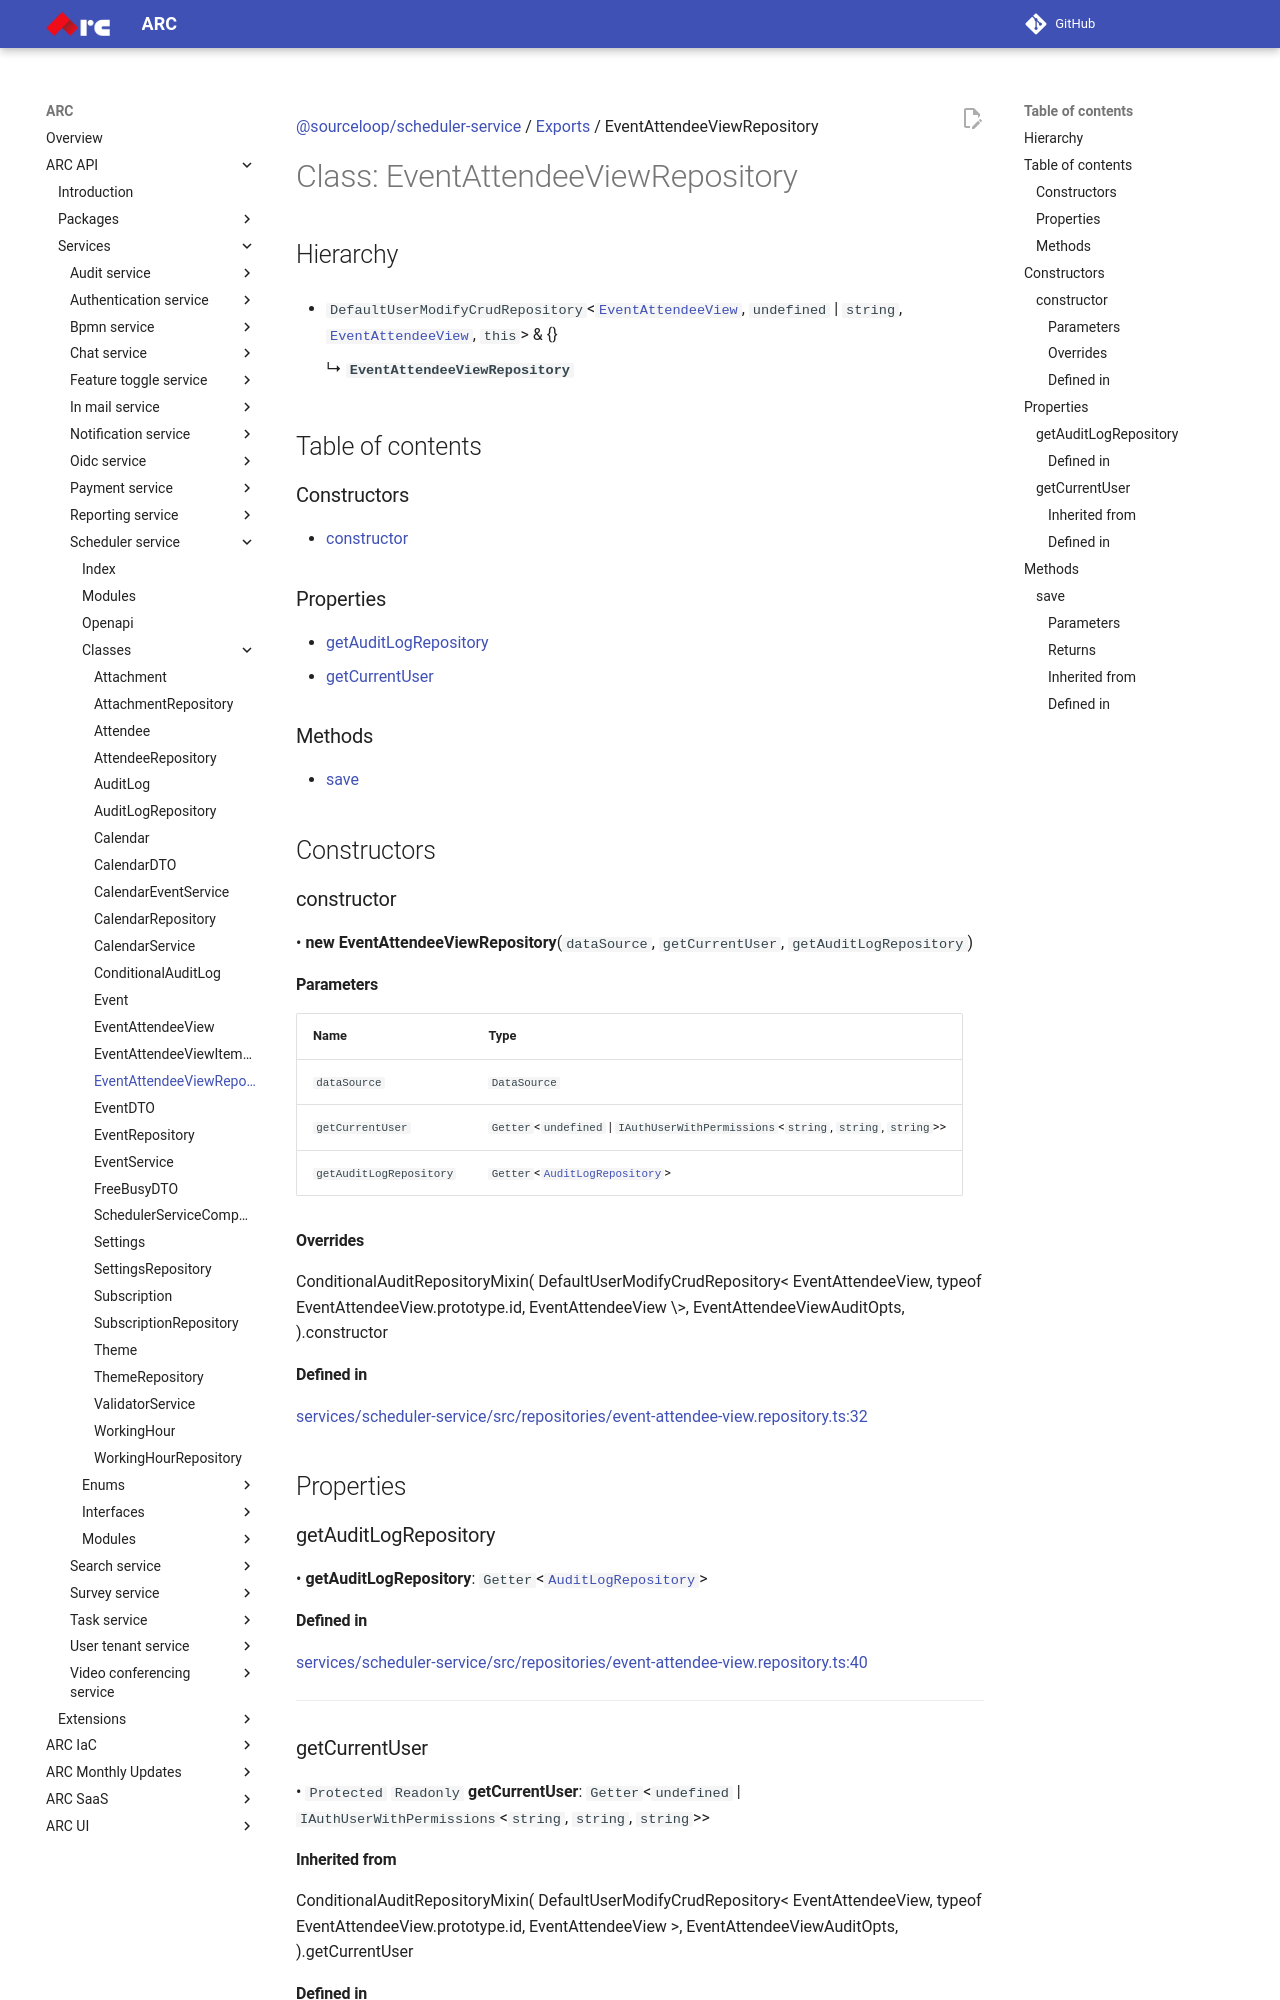

repository: sourcefuse/arc-docs · page: arc-api-docs/services/scheduler-service/classes/EventAttendeeViewRepository/index.html · generator: mkdocs

[@sourceloop/scheduler-service](../README.md) / [Exports](../modules.md) / EventAttendeeViewRepository

# Class: EventAttendeeViewRepository

## Hierarchy

- `DefaultUserModifyCrudRepository`<[`EventAttendeeView`](EventAttendeeView.md), `undefined` \| `string`, [`EventAttendeeView`](EventAttendeeView.md), `this`\> & {}

  ↳ **`EventAttendeeViewRepository`**

## Table of contents

### Constructors

- [constructor](EventAttendeeViewRepository.md#constructor)

### Properties

- [getAuditLogRepository](EventAttendeeViewRepository.md#getauditlogrepository)
- [getCurrentUser](EventAttendeeViewRepository.md#getcurrentuser)

### Methods

- [save](EventAttendeeViewRepository.md#save)

## Constructors

### constructor

• **new EventAttendeeViewRepository**(`dataSource`, `getCurrentUser`, `getAuditLogRepository`)

#### Parameters

| Name | Type |
| :------ | :------ |
| `dataSource` | `DataSource` |
| `getCurrentUser` | `Getter`<`undefined` \| `IAuthUserWithPermissions`<`string`, `string`, `string`\>\> |
| `getAuditLogRepository` | `Getter`<[`AuditLogRepository`](AuditLogRepository.md)\> |

#### Overrides

ConditionalAuditRepositoryMixin(
  DefaultUserModifyCrudRepository&lt;
    EventAttendeeView,
    typeof EventAttendeeView.prototype.id,
    EventAttendeeView
  \&gt;,
  EventAttendeeViewAuditOpts,
).constructor

#### Defined in

[services/scheduler-service/src/repositories/event-attendee-view.repository.ts:32](https://github.com/sourcefuse/loopback4-microservice-catalog/blob/eb9d4d57/services/scheduler-service/src/repositories/event-attendee-view.repository.ts#L32)

## Properties

### getAuditLogRepository

• **getAuditLogRepository**: `Getter`<[`AuditLogRepository`](AuditLogRepository.md)\>

#### Defined in

[services/scheduler-service/src/repositories/event-attendee-view.repository.ts:40](https://github.com/sourcefuse/loopback4-microservice-catalog/blob/eb9d4d57/services/scheduler-service/src/repositories/event-attendee-view.repository.ts#L40)

___

### getCurrentUser

• `Protected` `Readonly` **getCurrentUser**: `Getter`<`undefined` \| `IAuthUserWithPermissions`<`string`, `string`, `string`\>\>
